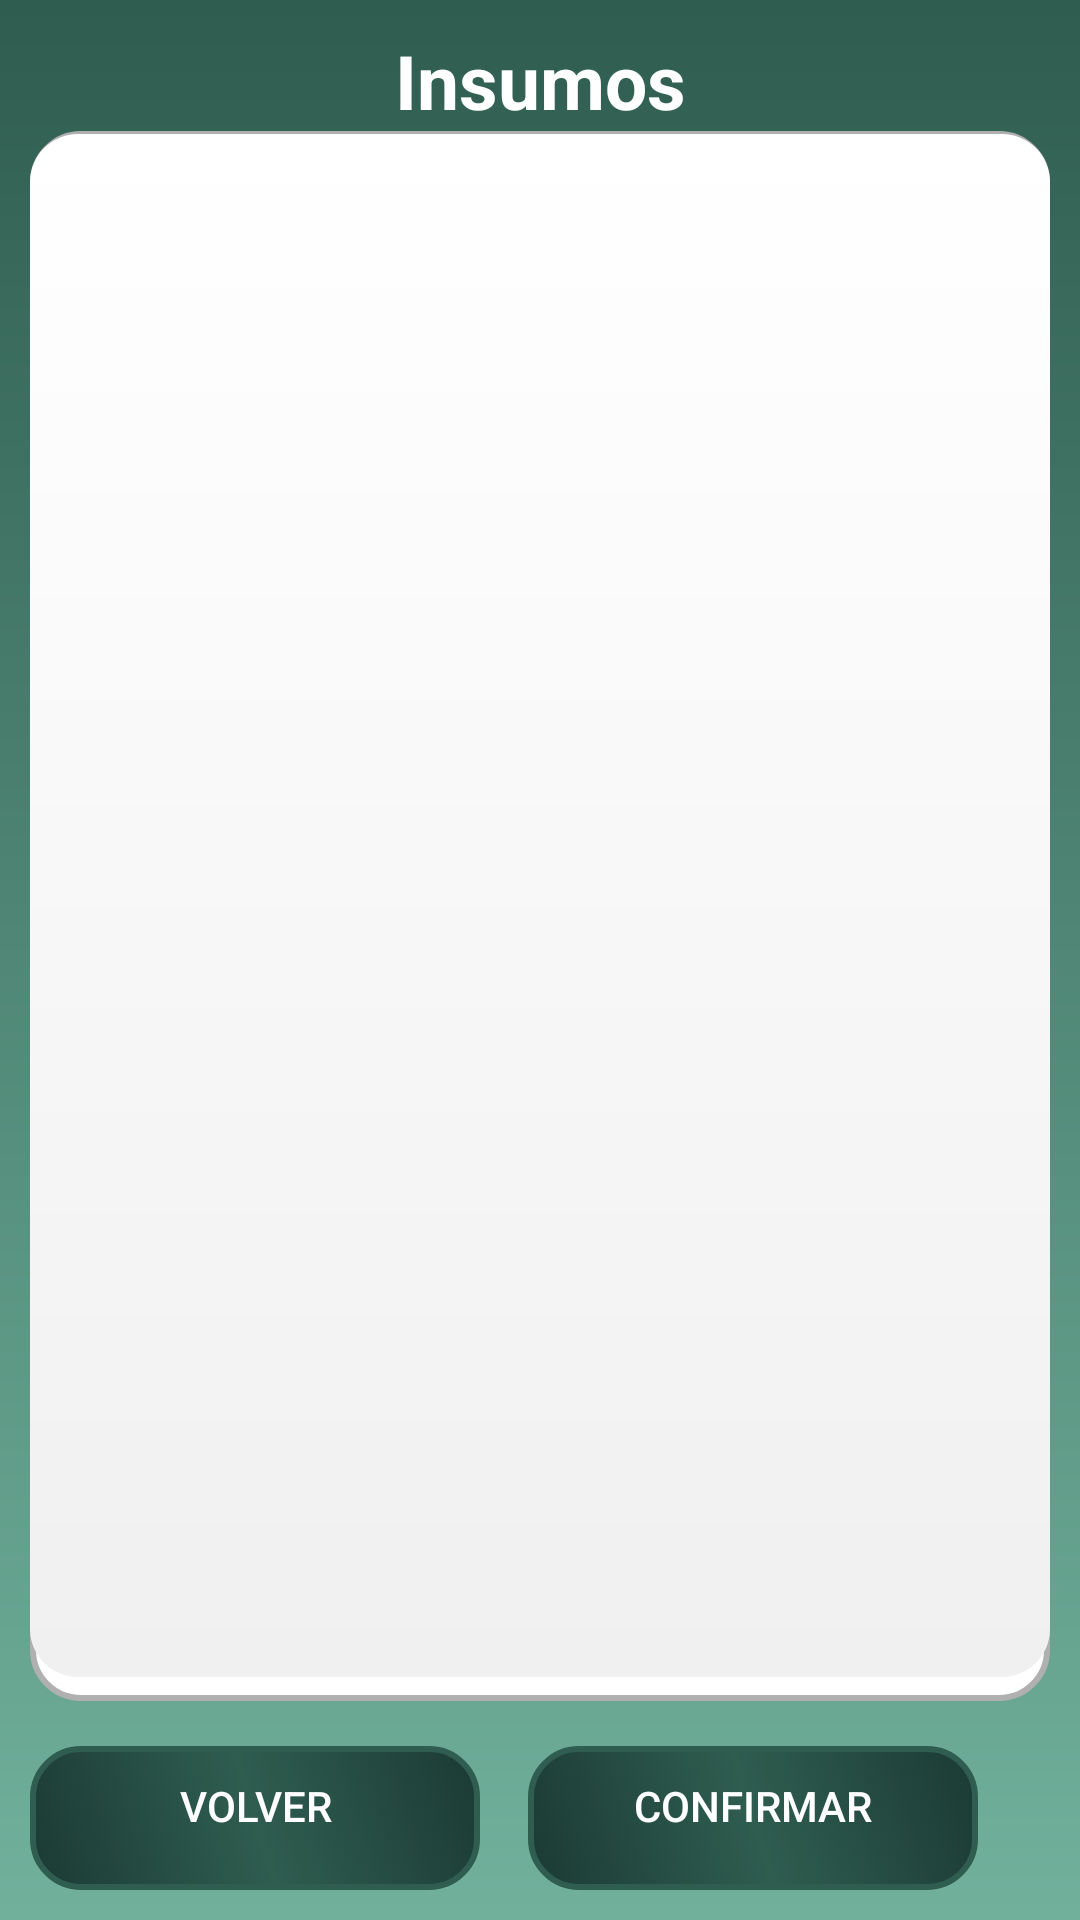

Android layout source for this screen:
<!-- AndroidManifest.xml: application theme Theme.LightControl_App -->
<!-- res/layout/fragment_insumos.xml -->
<androidx.constraintlayout.widget.ConstraintLayout
    xmlns:android="http://schemas.android.com/apk/res/android"
    xmlns:app="http://schemas.android.com/apk/res-auto"
    xmlns:card_view="http://schemas.android.com/apk/res-auto"
    xmlns:tools="http://schemas.android.com/tools"
    android:layout_width="match_parent"
    android:layout_height="match_parent"
    android:background="@drawable/background_gradient_green_dark"
    android:padding="10dp">

    
    <TextView
        android:id="@+id/titleTextView"
        android:layout_width="wrap_content"
        android:layout_height="wrap_content"
        android:text="Insumos"
        android:textSize="25sp"
        android:textStyle="bold"
        android:textColor="@color/white"
        app:layout_constraintTop_toTopOf="parent"
        app:layout_constraintStart_toStartOf="parent"
        app:layout_constraintEnd_toEndOf="parent" />

    
    <LinearLayout
        android:id="@+id/containerRecyclerView"
        android:layout_width="0dp"
        android:layout_height="0dp"
        android:background="@drawable/contenedor_fondo"
        android:orientation="vertical"
        android:padding="10dp"
        app:layout_constraintTop_toBottomOf="@id/titleTextView"
        app:layout_constraintBottom_toTopOf="@id/buttonLayout"
        app:layout_constraintStart_toStartOf="parent"
        app:layout_constraintEnd_toEndOf="parent">

        <androidx.recyclerview.widget.RecyclerView
            android:id="@+id/recycleViewInsumosCerrarOrden"
            android:layout_width="match_parent"
            android:layout_height="0dp"
            android:layout_weight="1"
            android:padding="14dp" />
    </LinearLayout>


    
    <LinearLayout
        android:id="@+id/buttonLayout"
        android:layout_width="0dp"
        android:layout_height="wrap_content"
        android:orientation="horizontal"
        android:layout_marginTop="16dp"
        app:layout_constraintBottom_toBottomOf="parent"
        app:layout_constraintStart_toStartOf="parent"
        app:layout_constraintEnd_toEndOf="parent"
        android:paddingTop="15dp">

        <Button
            android:id="@+id/buttonVolverInsumosCerrarOrden"
            android:layout_width="0dp"
            android:layout_height="wrap_content"
            android:layout_weight="1"
            android:layout_marginEnd="8dp"
            android:background="@drawable/button_background"
            android:text="Volver"
            android:textColor="@color/white"
            style="?android:attr/buttonBarButtonStyle" />

        <Button
            android:id="@+id/buttonConfirmarInsumosCerrarOrden"
            android:layout_width="0dp"
            android:layout_height="wrap_content"
            android:layout_weight="1"
            android:layout_marginStart="8dp"
            android:layout_marginEnd="24dp"
            android:background="@drawable/button_background"
            android:text="Confirmar"
            android:textColor="@color/white"
            style="?android:attr/buttonBarButtonStyle" />

    </LinearLayout>

</androidx.constraintlayout.widget.ConstraintLayout>
<!-- resources referenced by this layout -->
<resources>
  <color name="white">#FFFFFFFF</color>
  <!-- drawable background_gradient_green_dark (drawable) -->
  <?xml version="1.0" encoding="utf-8"?>
  <layer-list xmlns:android="http://schemas.android.com/apk/res/android">
      <item>
          <shape>
              <gradient
                  android:startColor="@color/green_light"
                  android:endColor="@color/green_dark"
                  android:angle="90"/>
          </shape>
      </item>
  </layer-list>
  <!-- drawable button_background (drawable) -->
  <selector xmlns:android="http://schemas.android.com/apk/res/android">
      <item android:state_pressed="true">
          <shape android:shape="rectangle">
              <gradient
                  android:startColor="#2F5D50"
                  android:centerColor="#1B3A34"
                  android:endColor="#2F5D50"
                  android:angle="0"
                  android:type="linear"/>
              <corners android:radius="16dp"/>
              <stroke android:width="2dp" android:color="#2F5D50"/>
              <padding android:bottom="8dp"/>
          </shape>
      </item>
      <item>
          <shape android:shape="rectangle">
              <gradient
                  android:startColor="#1B3A34"
                  android:centerColor="#2F5D50"
                  android:endColor="#1B3A34"
                  android:angle="45"
                  android:type="linear"/>
              <corners android:radius="16dp"/>
              <stroke android:width="2dp" android:color="#2F5D50"/>
              <padding android:bottom="8dp"/>
          </shape>
      </item>
  </selector>
  <!-- drawable contenedor_fondo (drawable) -->
  <layer-list xmlns:android="http://schemas.android.com/apk/res/android">
      <item>
          <shape android:shape="rectangle">
              <solid android:color="#FFFFFF"/>
              <corners android:radius="16dp"/>
              <stroke android:width="2dp" android:color="#B0B0B0"/>
              <padding android:bottom="8dp"/>
          </shape>
      </item>
      <item android:top="1dp">
          <shape android:shape="rectangle">
              <gradient
                  android:angle="90"
                  android:endColor="#FFFFFF"
                  android:startColor="#F0F0F0"/>
              <corners android:radius="16dp"/>
          </shape>
      </item>
  </layer-list>
  <style name="Theme.LightControl_App" parent="Base.Theme.LightControl_App" />
  <color name="green_light">#71B19C</color>
  <color name="green_dark">#2F5D50</color>
  <style name="Base.Theme.LightControl_App" parent="Theme.Design.Light.NoActionBar">
          
          
      </style>
</resources>
